Photos from the image-classification dataset "data" in the GitHub repository KyklyMachine/Coins-mint. Its 73 classes are: 1 chervonets 1923, 1 kopek 1924 to 1925, 1 kopek 1926 to 1935, 1 kopek 1935 to 1936, 1 kopek 1937 to 1946, 1 kopek 1948 to 1956, 1 kopek 1957, 1 kopek 1958, 1 kopek 1961 to 1991, 1 poltinnik 1924 to 1927, 1 ruble 1921 to 1922, 1 ruble 1924, 1 ruble 1958, 1 ruble 1961, 1 ruble 1964 to 1991, 1 ruble 1991, 10 kopeks 1921 to 1923, 10 kopeks 1924 to 1931, 10 kopeks 1931 to 1934, 10 kopeks 1935 to 1936, 10 kopeks 1937 to 1946, 10 kopeks 1948 to 1956, 10 kopeks 1957, 10 kopeks 1958, 10 kopeks 1961 to 1991, 10 rubles 1991 to 1992, 15 kopeks 1921 to 1923, 15 kopeks 1924 to 1931, 15 kopeks 1931 to 1934, 15 kopeks 1935 to 1936, 15 kopeks 1937 to 1946, 15 kopeks 1948 to 1956, 15 kopeks 1957, 15 kopeks 1958, 15 kopeks 1961 to 1991, 2 kopeks 1924 to 1925, 2 kopeks 1926 to 1935, 2 kopeks 1935 to 1936, 2 kopeks 1937 to 1946, 2 kopeks 1948 to 1956, 2 kopeks 1957, 2 kopeks 1958, 2 kopeks 1961 to 1991, 20 kopeks 1921 to 1923, 20 kopeks 1924 to 1931, 20 kopeks 1931 to 1934, 20 kopeks 1935 to 1936, 20 kopeks 1937 to 1946, 20 kopeks 1948 to 1956, 20 kopeks 1957, 20 kopeks 1961 to 1991, 3 kopeks 1924, 3 kopeks 1926 to 1935, 3 kopeks 1935 to 1936, 3 kopeks 1937 to 1946, 3 kopeks 1948 to 1956, 3 kopeks 1957, 3 kopeks 1958, 3 kopeks 1961 to 1991, 5 kopeks 1924, 5 kopeks 1926 to 1935, 5 kopeks 1935 to 1936, 5 kopeks 1937 to 1946, 5 kopeks 1948 to 1956, 5 kopeks 1957, 5 kopeks 1958, 5 kopeks 1961 to 1991, 5 rubles 1991, 50 kopeks 1921 to 1922, 50 kopeks 1961, 50 kopeks 1964 to 1991, 50 kopeks 1991, half kopek 1925 to 1928.

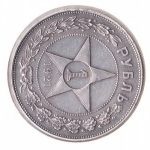
Label: 1 ruble 1921 to 1922

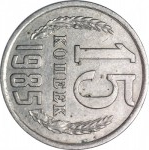
Label: 15 kopeks 1961 to 1991

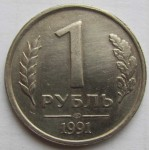
Label: 1 ruble 1991

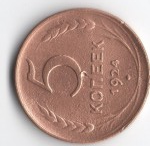
Label: 5 kopeks 1924

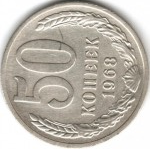
Label: 50 kopeks 1964 to 1991

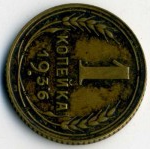
Label: 1 kopek 1935 to 1936
